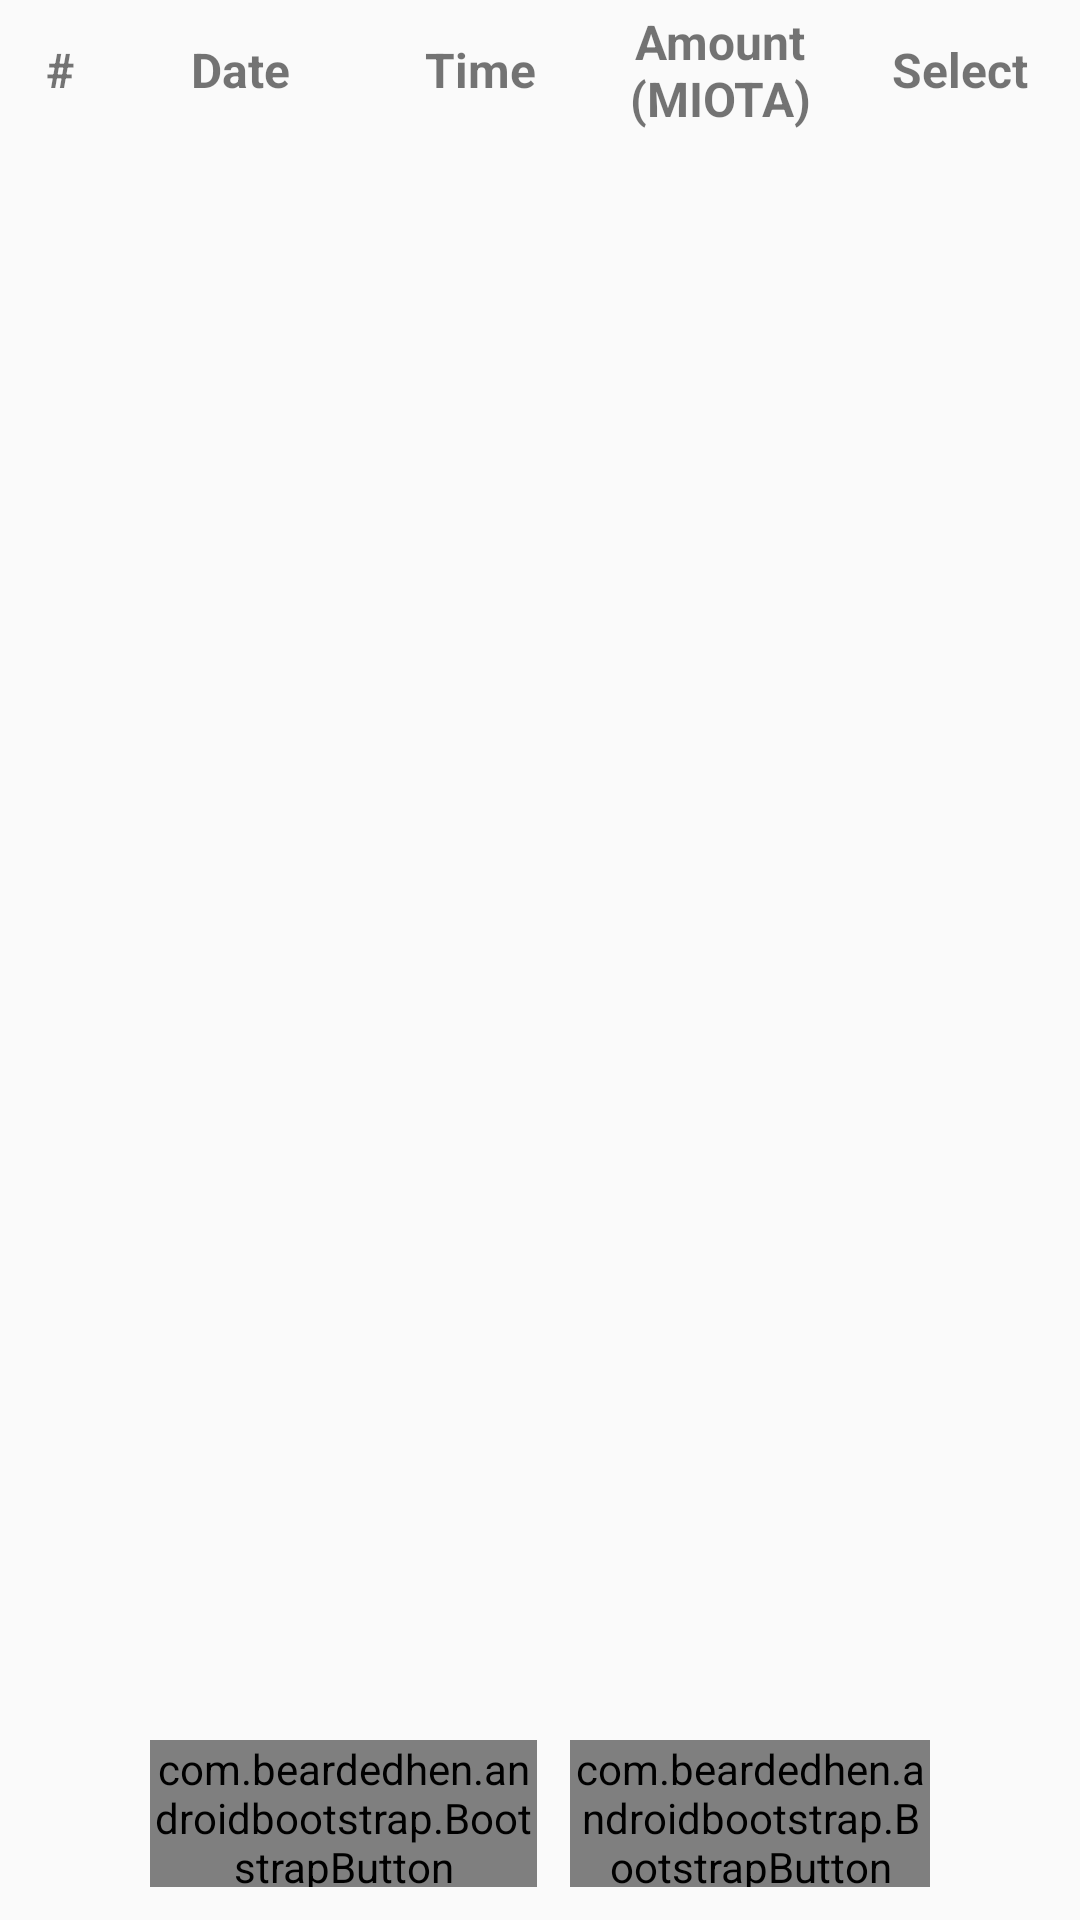

Write the Android layout XML for this screen, with the resource values it uses.
<!-- AndroidManifest.xml: application theme AppTheme -->
<!-- res/layout/activity_payments.xml -->
<?xml version="1.0" encoding="utf-8"?>
<RelativeLayout xmlns:android="http://schemas.android.com/apk/res/android"
    xmlns:app="http://schemas.android.com/apk/res-auto"
    xmlns:tools="http://schemas.android.com/tools"
    tools:context=".ui.login.LoginActivity"
    android:layout_width="match_parent"
    android:layout_height="wrap_content"
    android:stretchColumns="*
">

    <TableRow
        android:layout_width="match_parent"
        android:layout_height="wrap_content"
        android:id="@+id/table"
        android:weightSum="9">
        <TextView
            android:layout_weight="1"
            android:layout_width="0dp"
            android:layout_height="match_parent"
            android:gravity="center"
            android:padding="3dip"
            android:text="@string/number"
            android:textSize="16sp"
            android:textStyle="bold" />
        <TextView
            android:layout_weight="2"
            android:layout_width="0dp"
            android:layout_height="match_parent"
            android:gravity="center"
            android:padding="3dip"
            android:text="@string/date"
            android:textSize="16sp"
            android:textStyle="bold" />
        <TextView
            android:layout_weight="2"
            android:layout_width="0dp"
            android:layout_height="match_parent"
            android:gravity="center"
            android:padding="3dip"
            android:text="@string/time"
            android:textSize="16sp"
            android:textStyle="bold" />
        <TextView
            android:layout_weight="2"
            android:layout_width="0dp"
            android:layout_height="match_parent"
            android:gravity="center"
            android:padding="3dip"
            android:text="@string/amount_miota"
            android:textSize="16sp"
            android:textStyle="bold" />
        <TextView
            android:layout_weight="2"
            android:layout_width="0dp"
            android:layout_height="match_parent"
            android:gravity="center"
            android:padding="3dip"
            android:text="@string/select"
            android:textSize="16sp"
            android:textStyle="bold"/>
    </TableRow>


    <RelativeLayout
        android:layout_height="wrap_content"
        android:layout_width="wrap_content"
        android:orientation="horizontal">
        <ListView
            android:id="@+id/listView"
            android:layout_width="wrap_content"
            android:layout_height="450dp"
            android:layout_marginStart="0dp"
            android:layout_marginTop="50dp"
            android:layout_marginEnd="0dp"
            android:layout_marginBottom="80dp" />

        <RelativeLayout
            android:layout_height="wrap_content"
            android:layout_width="match_parent"
            android:orientation="horizontal"
            android:layout_below="@id/listView">

            <com.beardedhen.androidbootstrap.BootstrapButton
                android:id="@+id/btn_pay"
                android:layout_width="129dp"
                android:layout_height="49dp"
                android:onClick="onClick_pay"
                android:text="@string/pay"
                android:layout_marginStart="50dp"
                android:textAlignment="center"
                app:bootstrapBrand="success"
                app:bootstrapSize="lg"
                app:buttonMode="regular"
                app:roundedCorners="true"
                app:showOutline="false" />

            <com.beardedhen.androidbootstrap.BootstrapButton
                android:id="@+id/btn_complain"
                android:layout_width="130dp"
                android:layout_height="49dp"
                android:layout_alignParentEnd="true"
                android:layout_marginStart="11dp"
                android:layout_marginEnd="50dp"
                android:layout_toEndOf="@+id/btn_pay"
                android:text="@string/complain"
                android:textAlignment="center"
                app:bootstrapBrand="success"
                app:bootstrapSize="lg"
                app:buttonMode="regular"
                app:roundedCorners="true"
                app:showOutline="false" />
        </RelativeLayout>


    </RelativeLayout>


</RelativeLayout>
<!-- resources referenced by this layout -->
<resources>
  <string name="amount_miota">Amount (MIOTA)</string>
  <string name="complain">Complain</string>
  <string name="date">Date</string>
  <string name="number">#</string>
  <string name="pay">Pay</string>
  <string name="select">Select</string>
  <string name="time">Time</string>
  <style name="AppTheme" parent="Theme.AppCompat.Light.DarkActionBar">
          
          <item name="colorPrimary">@color/colorPrimaryDark</item>
          <item name="colorPrimaryDark">@color/colorPrimaryDark</item>
          <item name="colorAccent">@color/colorAccent</item>
      </style>
  <color name="colorPrimaryDark">#3700B3</color>
  <color name="colorAccent">#03DAC5</color>
</resources>
